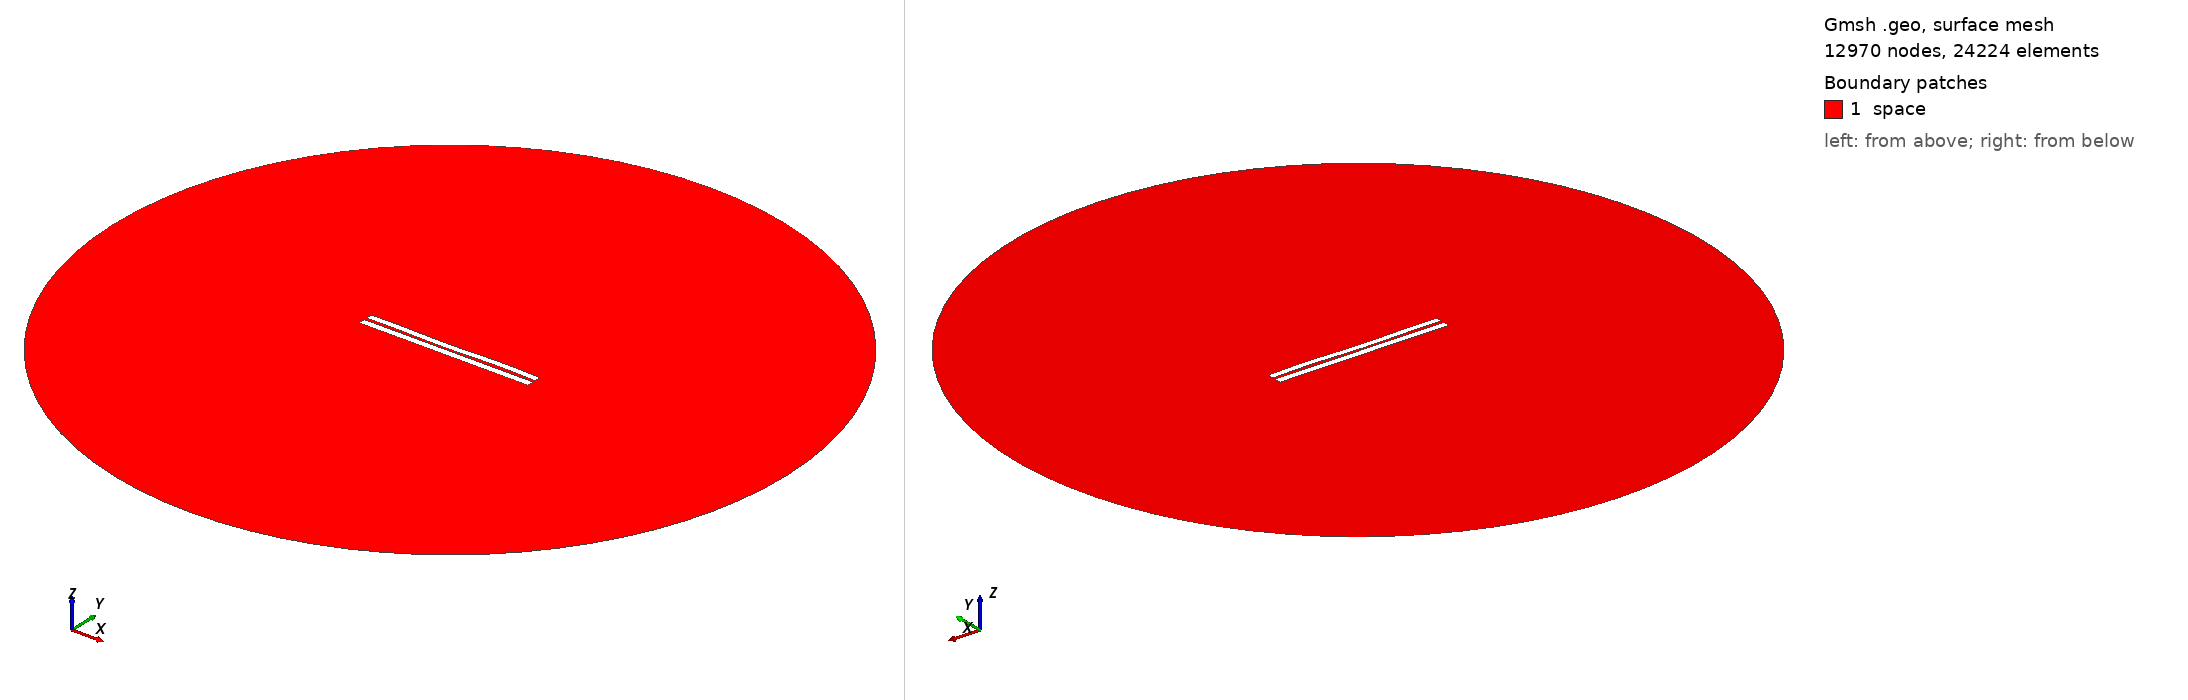

Gmsh geometry script, surface-meshed: 12970 nodes, 24224 surface elements. Boundary patches (legend numbers): 1 space. Left view from above one corner, right view from below the opposite corner. Legend entries are the model's physical surfaces. The drawing asked Gmsh for element sizes between 1% and 20% of the model's largest extent; the script's own settings can give other sizes.

=== 3380.geo (drawn) ===
//---------------------------------------
// Geometry kernel
//---------------------------------------

SetFactory("OpenCASCADE");



//---------------------------------------
// Parameters of the geometry
//---------------------------------------

// Overetch of the upper plate
overetch = 0.125;

// Distance between the plates
distance = 1.5;

// Discretization over the x axis (for the deformation)
nx = 50; 

// Length of the plate
L = 100 - overetch; 

// Number of modes
n = 4; 

// 1st mode coefficient
coeff(1) = 0.0;
beta(1) = 0.596864 * 3.1415926535 / L;

// 2nd mode coefficient
coeff(2) = -0.15;
beta(2) = 1.49418 * 3.1415926535 / L;

// 3rd mode coefficient
coeff(3) = -0.15;
beta(3) = 2.50025 * 3.1415926535 / L;

// 4th mode coefficient
coeff(4) = 0.15;
beta(4) = 3.49999 * 3.1415926535 / L;



//---------------------------------------
// Upper plate (deformed rectangle)
//---------------------------------------

// Coordiantes of the upper plate
xmin = -50;
xmax = 50 - overetch;

// Height of the upper plate
yheight = 4 - 2 * overetch;

// Indexes of the points
UpperID[] = {};
LowerID[] = {};
LeftID[] = {};
RightID[] = {};

// Point index
p = 1;

// Horizontal edges
For i In {1:nx}
    x = xmin + (i-1)*(xmax - xmin)/(nx-1);

    y_bottom = distance / 2 + overetch;
    For j In {1:n}
        C = (Cosh(beta(j)*L) + Cos(beta(j)*L)) / (Sinh(beta(j)*L) + Sin(beta(j)*L));
        y_bottom  = y_bottom + coeff(j) * (Cosh(beta(j)*(x+50)) - Cos(beta(j)*(x+50)) - C * (Sinh(beta(j)*(x+50)) - Sin(beta(j)*(x+50))));
    EndFor

    y_top = y_bottom + yheight;

    Point(p) = {x, y_top, 0, 1.0};
    UpperID[i] = p;
    p = p + 1;

    Point(p) = {x, y_bottom, 0, 1.0};
    LowerID[i] = p;
    p = p + 1;
EndFor

// Create point lists
UpperPts[] = {}; LowerPts[] = {};
For i In {1:nx}
  UpperPts[] += {UpperID[i]};
  LowerPts[] += {LowerID[i]};
EndFor

// Build splines
Spline(1) = {UpperPts[]};
Spline(2) = {LowerPts[]};
Line(3) = {LowerPts[nx-1], UpperPts[nx-1]};
Line(4) = {LowerPts[0], UpperPts[0]};

// Build the plane surface
Curve Loop(1) = {2, 3, -1, -4};
Plane Surface(1) = {1};



//---------------------------------------
// Lower plate (rectangle)
//---------------------------------------

// Vertices
Point(1001) = {-50, -1, 0, 1.0};
Point(1002) = { 50, -1, 0, 1.0};
Point(1003) = { 50,  -5, 0, 1.0};
Point(1004) = {-50,  -5, 0, 1.0};

// Edges
Line(5) = {1001, 1002};
Line(6) = {1002, 1003};
Line(7) = {1003, 1004};
Line(8) = {1004, 1001};

// Plane surface
Line Loop(2) = {5, 6, 7, 8};
Plane Surface(2) = {2}; 



//---------------------------------------
// Outer (fictious) boundary
//---------------------------------------

// Points
Point(1005) = {0, 0, 0};       // Center
Point(1006) = {200, 0, 0};     // Start point
Point(1007) = {0, 200, 0};     // 90 degrees
Point(1008) = {-200, 0, 0};    // 180 degrees
Point(1009) = {0, -200, 0};    // 270 degrees

// Circle arcs (each needs start, center, end)
Circle(9) = {1006, 1005, 1007};
Circle(10) = {1007, 1005, 1008};
Circle(11) = {1008, 1005, 1009};
Circle(12) = {1009, 1005, 1006};

// Plane surface for the entire domain
Curve Loop(3) = {9, 10, 11, 12};
Surface(3) = {3};

// Subtract the plates from the whole domain to obtain the actual domain where we want to solve the equations
BooleanDifference{ Surface{3}; Delete; }{ Surface{1}; Surface{2}; Delete; }




//---------------------------------------
// Transfinite Lines/Curves
//---------------------------------------

// Set the number of points on the boundaries
r = 7;

// Plates
Transfinite Curve {1, 2} = 50*r Using Progression 1;
Transfinite Curve {3, 4} = 2*r Using Progression 1;
Transfinite Line {5, 7} = 50*r Using Progression 1;
Transfinite Line {6, 8} = 2*r Using Progression 1;

// Outer boundary
Transfinite Line {9, 10, 11, 12} = 20 Using Progression 1;



//---------------------------------------
// Physical groups
//---------------------------------------                

// Physical curves (boundaries)
Physical Line("force_segment", 10) = {2};
Physical Line("upper_plate", 11) = {1, 3, 4};
Physical Line("lower_plate", 12) = {5, 6, 7, 8};
Physical Line("boundary", 20) = {9, 10, 11, 12};

// Physical Surfaces
Physical Surface("space", 30) = {3};



//---------------------------------------
// 6. Generate the Mesh
//---------------------------------------

// 2D mesh generation
Mesh 2;
